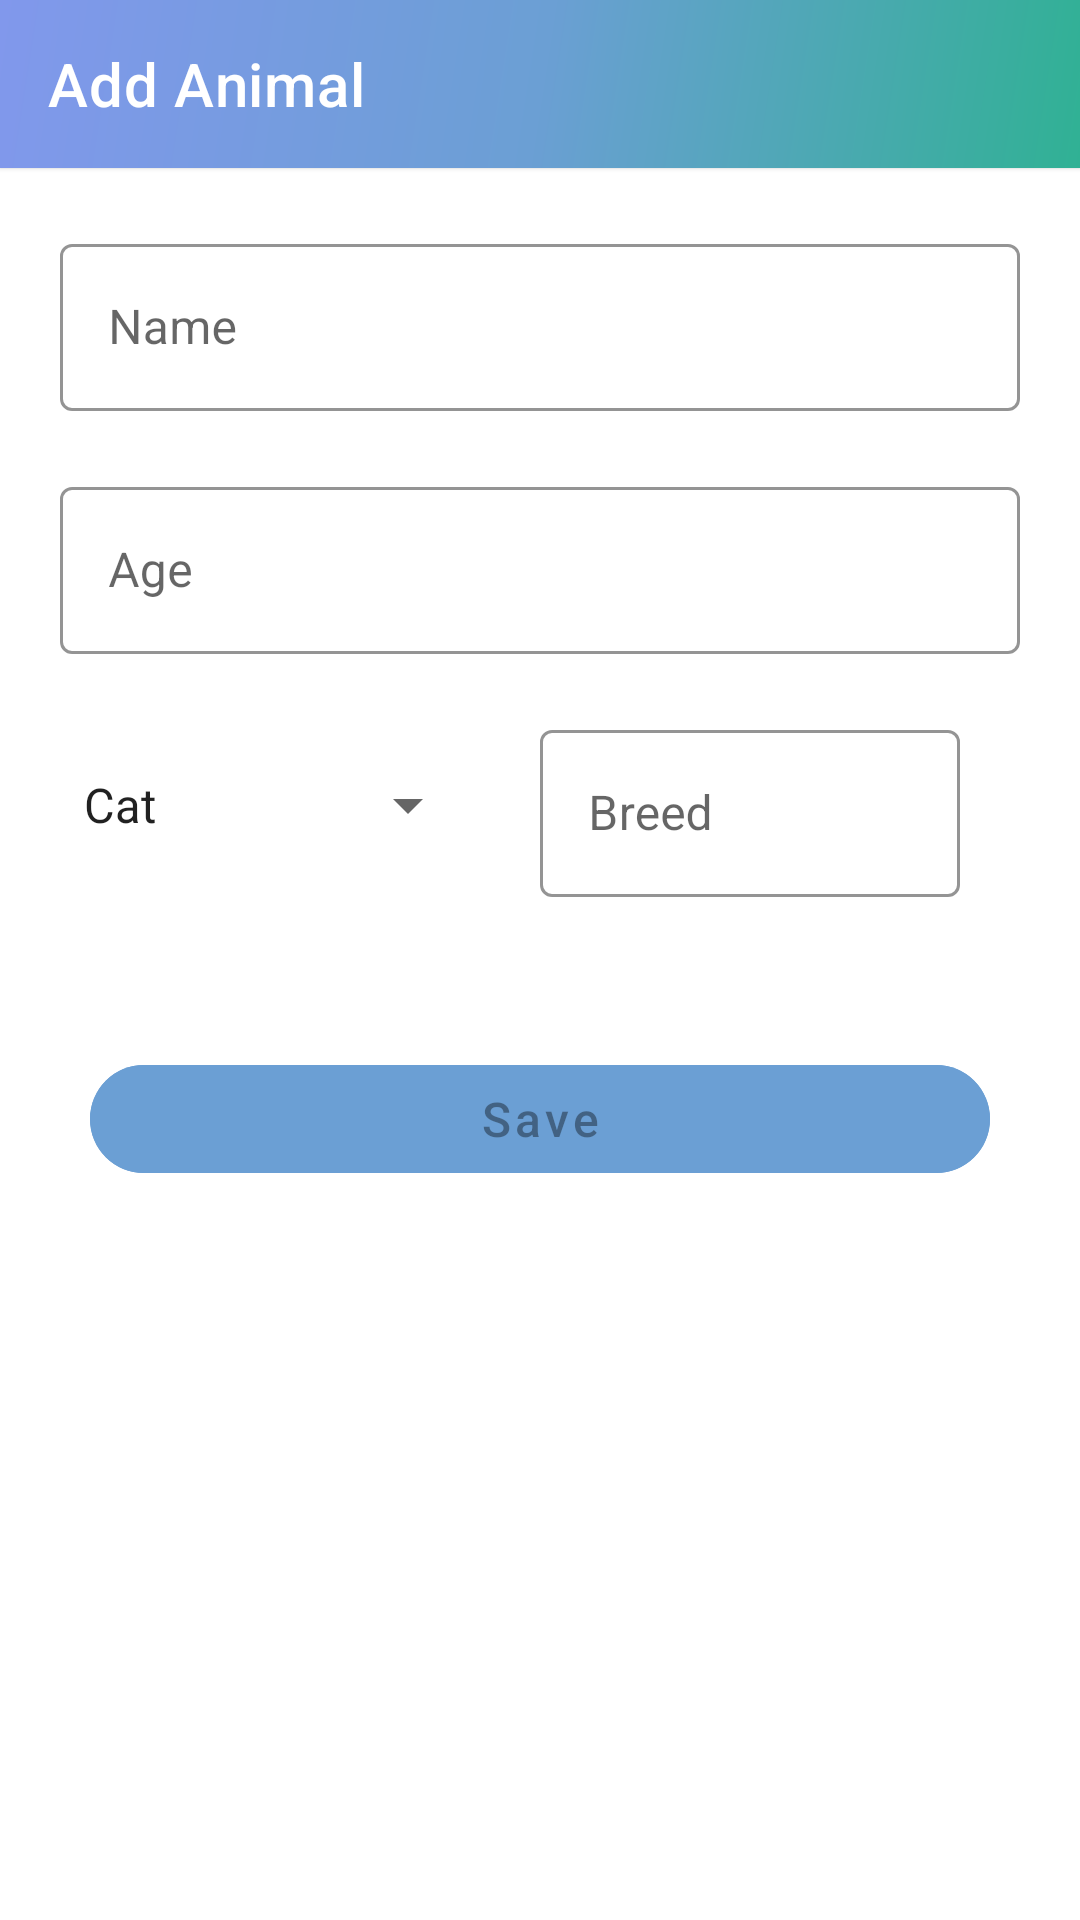

Android layout source for this screen:
<!-- AndroidManifest.xml: application theme Theme.AnimalsDatabase -->
<!-- res/layout/fragment_add_item.xml -->
<?xml version="1.0" encoding="utf-8"?>
<LinearLayout xmlns:android="http://schemas.android.com/apk/res/android"
    xmlns:app="http://schemas.android.com/apk/res-auto"
    xmlns:tools="http://schemas.android.com/tools"
    android:layout_width="match_parent"
    android:layout_height="match_parent"
    android:orientation="vertical">

    <androidx.appcompat.widget.Toolbar
        android:id="@+id/toolbar"
        style="@style/NavigationToolbar"
        app:title="@string/add_animal" />
    
    <com.google.android.material.textfield.TextInputLayout
        android:id="@+id/name_input"
        style="@style/AddAnimalInputLayout"
        android:hint="@string/name">

        <com.google.android.material.textfield.TextInputEditText
                android:id="@+id/name_edit"
                style="@style/AddAnimalNameEditText"
                android:maxLength="16" />
    </com.google.android.material.textfield.TextInputLayout>

    <com.google.android.material.textfield.TextInputLayout
        android:id="@+id/age_input"
        style="@style/AddAnimalInputLayout"
        android:hint="@string/age">

        <com.google.android.material.textfield.TextInputEditText
            android:id="@+id/age_edit"
            style="@style/AddAnimalAgeEditText"
            android:maxLength="10" />
    </com.google.android.material.textfield.TextInputLayout>

    <LinearLayout
        android:id="@+id/type"
        android:layout_width="match_parent"
        android:layout_height="wrap_content"
        android:orientation="horizontal"
        android:layout_marginStart="20dp"
        android:layout_marginEnd="20dp"
        android:layout_marginTop="20dp"
        android:weightSum="4">

        <Spinner
            android:id="@+id/type_spiner"
            style="@style/AddAnimalSpiner"
            android:entries="@array/typeAnimal"
            android:layout_weight="2"
            android:layout_gravity="center_vertical"/>

        <com.google.android.material.textfield.TextInputLayout
            android:id="@+id/breed_input"
            style="@style/AddAnimalInputLayout"
            android:layout_marginTop="0dp"
            android:layout_width="0dp"
            android:hint="@string/breed"
            android:layout_weight="2">

            <com.google.android.material.textfield.TextInputEditText
                android:id="@+id/breed_edit"
                style="@style/AddAnimalNameEditText"
                android:maxLength="20" />
        </com.google.android.material.textfield.TextInputLayout>
    </LinearLayout>

    <com.google.android.material.button.MaterialButton
        android:id="@+id/save"
        android:layout_width="match_parent"
        android:layout_height="wrap_content"
        android:layout_marginTop="50dp"
        android:layout_marginStart="30dp"
        android:layout_marginEnd="30dp"
        app:cornerRadius="20dp"
        android:textSize="16sp"
        android:text="@string/save"
        android:textAllCaps="false"
        android:enabled="false"
        tools:enabled="true"
        android:backgroundTint="@color/blueG"/>
</LinearLayout>
<!-- resources referenced by this layout -->
<resources>
  <string-array name="typeAnimal">
          <item>Cat</item>
          <item>Dog</item>
          <item>Bird</item>
          <item>Fish</item>
          <item>Hamster</item>
      </string-array>
  <color name="blueG">#6B9FD4</color>
  <string name="add_animal">Add Animal</string>
  <string name="age">Age</string>
  <string name="breed">Breed</string>
  <string name="name">Name</string>
  <string name="save">Save</string>
  <style name="AddAnimalAgeEditText">
      <item name="android:layout_width">match_parent</item>
      <item name="android:layout_height">wrap_content</item>
      <item name="android:maxLines">1</item>
      <item name="android:inputType">number</item>
      </style>
  <style name="AddAnimalInputLayout" parent="Widget.MaterialComponents.TextInputLayout.OutlinedBox">
          <item name="android:layout_width">match_parent</item>
          <item name="android:layout_height">wrap_content</item>
          <item name="hintTextColor">?android:attr/textColorPrimary</item>
          <item name="boxStrokeColor">@color/text_input_box_stroke</item>
          <item name="boxStrokeWidth">1dp</item>
          <item name="android:layout_marginStart">20dp</item>
          <item name="android:layout_marginTop">20dp</item>
          <item name="android:layout_marginEnd">20dp</item>
      </style>
  <style name="AddAnimalNameEditText">
          <item name="android:layout_width">match_parent</item>
          <item name="android:layout_height">wrap_content</item>
          <item name="android:maxLines">1</item>
          <item name="android:inputType">text</item>
      </style>
  <style name="AddAnimalSpiner">
          <item name="android:layout_width">0dp</item>
          <item name="android:layout_height">wrap_content</item>
      </style>
  <style name="NavigationToolbar" parent="Toolbar">
          <item name="contentInsetStartWithNavigation">60dp</item>
          <item name="navigationIcon">@drawable/ic_back</item>
      </style>
  <style name="Theme.AnimalsDatabase" parent="Theme.MaterialComponents.DayNight.NoActionBar">
          
          <item name="colorPrimary">@color/purple_500</item>
          <item name="colorPrimaryVariant">@color/purple_700</item>
          <item name="colorOnPrimary">@color/white</item>
          
          <item name="colorSecondary">@color/teal_200</item>
          <item name="colorSecondaryVariant">@color/teal_700</item>
          <item name="colorOnSecondary">@color/black</item>
          
          <item name="android:statusBarColor" tools:targetApi="l">?attr/colorPrimaryVariant</item>
          
      </style>
  <style name="Toolbar" parent="ThemeOverlay.MaterialComponents.Dark.ActionBar">
          <item name="android:layout_width">match_parent</item>
          <item name="android:layout_height">?attr/actionBarSize</item>
          <item name="android:windowActionModeOverlay">true</item>
          <item name="android:background">@drawable/toolbar_gradient</item>
          <item name="android:elevation">1dp</item>
          <item name="titleTextColor">@android:color/white</item>
      </style>
  <color name="purple_500">#FF6200EE</color>
  <color name="purple_700">#FF3700B3</color>
  <color name="white">#FFFFFFFF</color>
  <color name="teal_200">#FF03DAC5</color>
  <color name="teal_700">#FF018786</color>
  <color name="black">#FF000000</color>
  <!-- drawable toolbar_gradient (drawable) -->
  <shape
      xmlns:android="http://schemas.android.com/apk/res/android"
      android:shape="rectangle">
      <gradient
          android:angle="315"
          android:startColor="@color/purple1"
          android:centerColor="@color/blueG"
          android:endColor="@color/greenG">
      </gradient>
  </shape>
  <color name="purple1">#8198EC</color>
  <color name="greenG">#30B194</color>
</resources>
